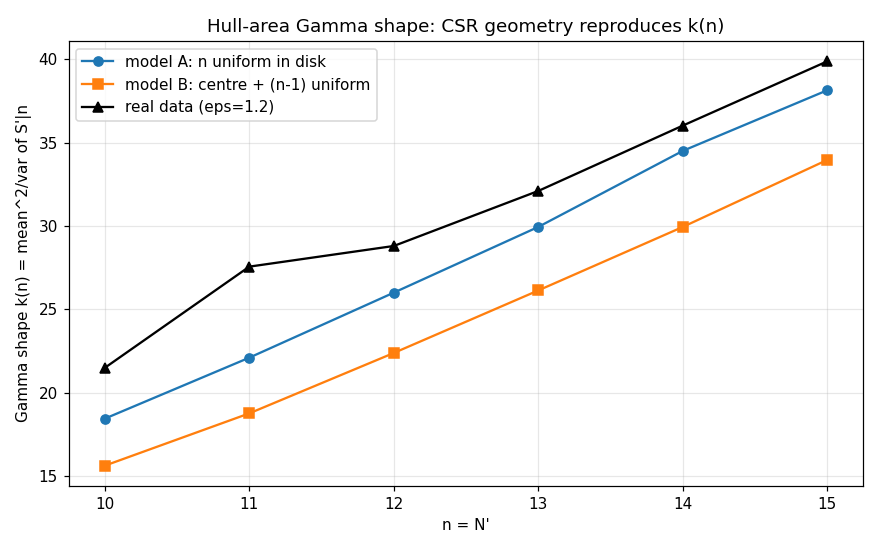

The file beside this chart, header and first rows:
n, A_mean, A_k, B_mean, B_k, data_mean, data_k
10, 1.315, 18.43, 1.225, 15.61, 1.328, 21.48
11, 1.402, 22.09, 1.32, 18.75, 1.44, 27.56
12, 1.478, 26, 1.403, 22.38, 1.706, 28.8
13, 1.545, 29.95, 1.478, 26.13, 2.022, 32.11
14, 1.608, 34.51, 1.547, 29.95, 2.319, 36.03
15, 1.662, 38.16, 1.607, 33.97, 2.589, 39.89
